Run: headless pygame with SDL's dummy video driver; simulated clock (each Clock.tick advances the game by its frame time, no real sleeping); random seed 0; keys injected as events and as key.get_pressed() state; no mouse input.
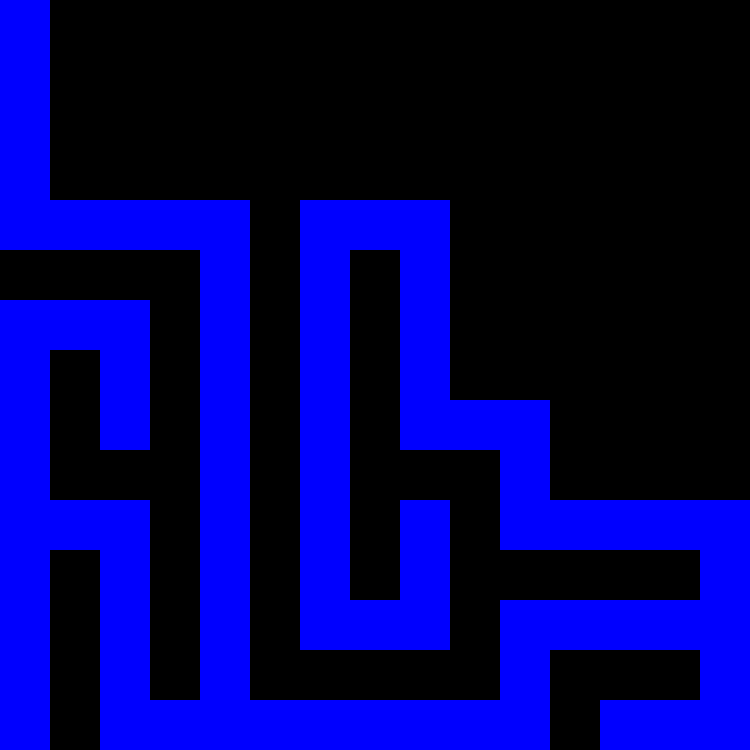
Frame 1 of 4 · flips 1–60 · no input
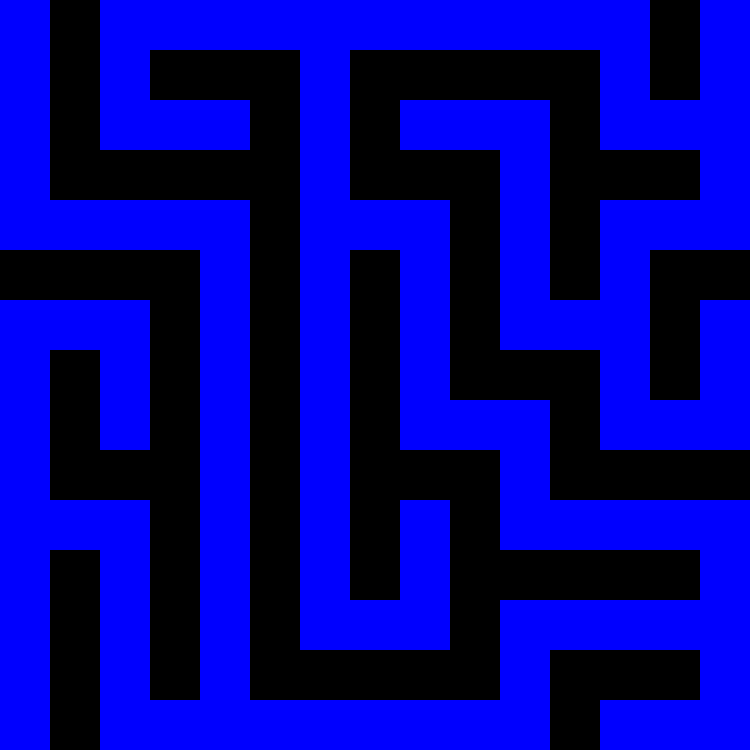
Frame 2 of 4 · flips 61–180 · tapped SPACE, RETURN · held RIGHT (→), D
Frame 3 of 4 · flips 181–300 · held DOWN (↓), S · screen unchanged from frame 2, image omitted
Frame 4 of 4 · flips 301–420 · held LEFT (←), A, UP (↑), W · screen unchanged from frame 3, image omitted

The pygame program that drew these frames:

import pygame

from random import choice

WIDTH, HEIGHT = 750, 750
TILE = 50

cols = (WIDTH // TILE + 1) // 2  # кол во столбцов бел клеток
rows = (HEIGHT // TILE + 1) // 2  # кол во строк бел клеток

pygame.init()
screen = pygame.display.set_mode((WIDTH, HEIGHT))
pygame.display.set_caption("Maze example")
clock = pygame.time.Clock()


class Cell:  #
    def __init__(self, x, y):
        self.x = x
        self.y = y
        self.walls = {'top': True, 'right': True, 'bottom': True, 'left': True} #стены
        self.visited = False

    def draw(self): #отрсивка клетки
        x = 2 * self.x * TILE
        y = 2 * self.y * TILE

        if self.visited:
            pygame.draw.rect(screen, pygame.Color('blue'), (x, y, TILE, TILE)) #будет синяя

        if not self.walls['top']: #граница со стороной
            pygame.draw.rect(screen, pygame.Color('blue'), (x, y - TILE, TILE, TILE))
        if not self.walls['right']:
            pygame.draw.rect(screen, pygame.Color('blue'), (x + TILE, y, TILE, TILE))
        if not self.walls['bottom']:
            pygame.draw.rect(screen, pygame.Color('blue'), (x, y + TILE, TILE, TILE))
        if not self.walls['left']:
            pygame.draw.rect(screen, pygame.Color('blue'), (x - TILE, y, TILE, TILE))

    def check_cell(self, x, y): #выдает индекс клетки и координаты
        if x < 0 or x > cols - 1 or y < 0 or y > rows - 1:
            return False
        return grid_cell[x + y * cols]

    def check_neighbours(self): #возвращает непосещенного соседа
        neighbours = []

        top = self.check_cell(self.x, self.y - 1)
        right = self.check_cell(self.x + 1, self.y)
        bottom = self.check_cell(self.x, self.y + 1)
        left = self.check_cell(self.x - 1, self.y)

        if top and not top.visited:
            neighbours.append(top)
        if right and not right.visited:
            neighbours.append(right)
        if bottom and not bottom.visited:
            neighbours.append(bottom)
        if left and not left.visited:
            neighbours.append(left)

        return choice(neighbours) if neighbours else False


def remove_walls(current_cell, next_cell): #удаляет стены между текущей и следующей клеткой
    dx = current_cell.x - next_cell.x
    dy = current_cell.y - next_cell.y

    #стены какие нужны удалить
    if dx == 1:
        current_cell.walls['left'] = False
        next_cell.walls['right'] = False
    if dx == -1:
        current_cell.walls['right'] = False
        next_cell.walls['left'] = False
    if dy == 1:
        current_cell.walls['top'] = False
        next_cell.walls['bottom'] = False
    if dy == -1:
        current_cell.walls['bottom'] = False
        next_cell.walls['top'] = False


def check_wall(grid_cell, x, y): #проверяет стену
    if x % 2 == 0 and y % 2 == 0:
        return False
    if x % 2 == 1 and y % 2 == 1:
        return True

    if x % 2 == 0:
        grid_x = x // 2
        grid_y = (y - 1) // 2
        return grid_cell[grid_x + grid_y * cols].walls['bottom']
    else:
        grid_x = (x - 1) // 2
        grid_y = y // 2
        return grid_cell[grid_x + grid_y * cols].walls['right']


grid_cell = [Cell(x, y) for y in range(rows) for x in range(cols)] #сетка поля
current_cell = grid_cell[0] #клетку которую рассматриваем
current_cell.visited = True
stack = [] #возврат

while True:
    screen.fill(pygame.Color('black'))

    for cell in grid_cell: #отрисовываем клетки
        cell.draw()

    next_cell = current_cell.check_neighbours() #переменная где будем хранить клетку
    if next_cell: #если она существует
        next_cell.visited = True
        remove_walls(current_cell, next_cell) #удаляем между текущей и следующей
        current_cell = next_cell
        stack.append(current_cell)
    elif stack:
        current_cell = stack.pop()

    for event in pygame.event.get():
        if event.type == pygame.QUIT:
            exit()  # выход из приложения
        if event.type == pygame.KEYDOWN: #выводим лабиринт
            map_cell = [check_wall(grid_cell, x, y) for y in range(rows * 2 - 1) for x in range(cols * 2 - 1)]
            for y in range(rows * 2 - 1):
                for x in range(cols * 2 - 1):
                    if map_cell[x + y * (cols * 2 - 1)]:
                        print(" ", end="")
                    else:
                        print("#", end="")
                print()

    pygame.display.flip()
    clock.tick(30)
